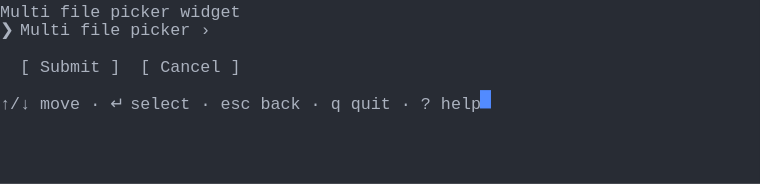
t = 0.00 s
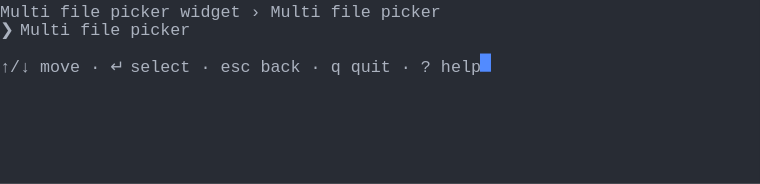
t = 1.37 s
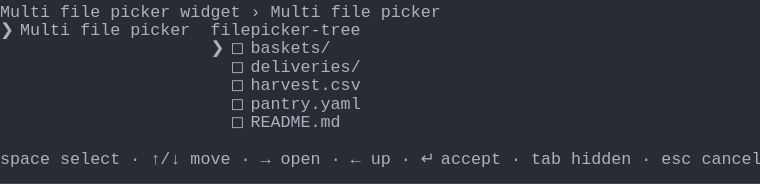
t = 2.39 s
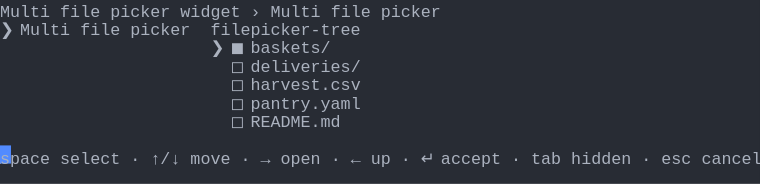
t = 3.61 s
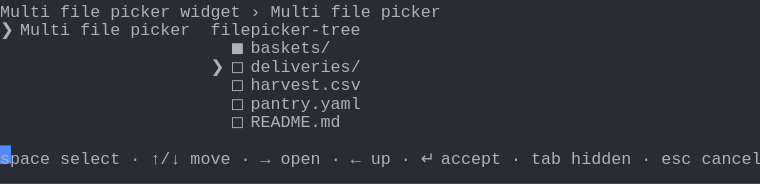
t = 4.62 s
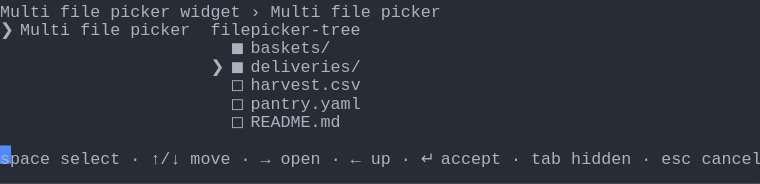
t = 6.00 s

The animated SVG that drew these frames (rendered in a browser with its animation timeline set to each time). Animation: 1 CSS @keyframes rule; one cycle of 7.38 s, repeats indefinitely.

<svg xmlns="http://www.w3.org/2000/svg" xmlns:xlink="http://www.w3.org/1999/xlink" width="760" height="183.70000000000002"><rect width="760" height="183.70000000000002" rx="0" ry="0" class="a"></rect><svg height="183.70000000000002" viewBox="0 0 76 18.37" width="760" xmlns="http://www.w3.org/2000/svg" xmlns:xlink="http://www.w3.org/1999/xlink"><style>.a{fill:rgb(40,44,52)}.b{font-family:Consolas,"Courier New",Courier,"Liberation Mono",monospace}.c{fill:rgb(171,178,191);white-space:pre}.d{fill:transparent}.e{fill:rgb(82,139,255)}.g{animation-duration:7.375s;animation-iteration-count:infinite;animation-name:f;animation-timing-function:steps(1,end)}@keyframes f{0%{transform:translateX(-0px)}0%{transform:translateX(-76px)}18.6%{transform:translateX(-152px)}29.7%{transform:translateX(-228px)}40.7%{transform:translateX(-304px)}51.7%{transform:translateX(-380px)}62.7%{transform:translateX(-456px)}100%{transform:translateX(-532px)}}</style><g font-family="Consolas, &quot;Courier New&quot;, Courier, &quot;Liberation Mono&quot;, monospace" font-size="1.67" class="b"><defs><symbol id="1"><text x="0" y="1.67" class="c">↑/↓</text><text x="4.008" y="1.67" class="c">move</text><text x="9.017999999999999" y="1.67" class="c">·</text><text x="11.021999999999998" y="1.67" class="c">↵</text><text x="13.026" y="1.67" class="c">select</text><text x="20.04" y="1.67" class="c">·</text><text x="22.043999999999997" y="1.67" class="c">esc</text><text x="26.052" y="1.67" class="c">back</text><text x="31.061999999999998" y="1.67" class="c">·</text><text x="33.065999999999995" y="1.67" class="c">q</text><text x="35.06999999999999" y="1.67" class="c">quit</text><text x="40.08" y="1.67" class="c">·</text><text x="42.083999999999996" y="1.67" class="c">?</text><text x="44.087999999999994" y="1.67" class="c">help</text></symbol><symbol id="2"><text x="0" y="1.67" class="c">Multi</text><text x="6.012" y="1.67" class="c">file</text><text x="11.021999999999998" y="1.67" class="c">picker</text><text x="18.035999999999998" y="1.67" class="c">widget</text><text x="25.05" y="1.67" class="c">›</text><text x="27.054" y="1.67" class="c">Multi</text><text x="33.065999999999995" y="1.67" class="c">file</text><text x="38.07599999999999" y="1.67" class="c">picker</text></symbol><symbol id="3"><text x="0" y="1.67" class="c">❯</text><text x="2.004" y="1.67" class="c">Multi</text><text x="8.016" y="1.67" class="c">file</text><text x="13.026" y="1.67" class="c">picker</text><text x="21.041999999999998" y="1.67" class="c">filepicker-tree</text></symbol><symbol id="4"><text x="23.045999999999996" y="1.67" class="c">◻</text><text x="25.05" y="1.67" class="c">deliveries/</text></symbol><symbol id="5"><text x="23.045999999999996" y="1.67" class="c">◻</text><text x="25.05" y="1.67" class="c">harvest.csv</text></symbol><symbol id="6"><text x="23.045999999999996" y="1.67" class="c">◻</text><text x="25.05" y="1.67" class="c">pantry.yaml</text></symbol><symbol id="7"><text x="23.045999999999996" y="1.67" class="c">◻</text><text x="25.05" y="1.67" class="c">README.md</text></symbol><symbol id="8"><text x="0" y="1.67" class="c">space</text><text x="6.012" y="1.67" class="c">select</text><text x="13.026" y="1.67" class="c">·</text><text x="15.029999999999998" y="1.67" class="c">↑/↓</text><text x="19.037999999999997" y="1.67" class="c">move</text><text x="24.048" y="1.67" class="c">·</text><text x="26.052" y="1.67" class="c">→</text><text x="28.055999999999997" y="1.67" class="c">open</text><text x="33.065999999999995" y="1.67" class="c">·</text><text x="35.06999999999999" y="1.67" class="c">←</text><text x="37.074" y="1.67" class="c">up</text><text x="40.08" y="1.67" class="c">·</text><text x="42.083999999999996" y="1.67" class="c">↵</text><text x="44.087999999999994" y="1.67" class="c">accept</text><text x="51.102" y="1.67" class="c">·</text><text x="53.105999999999995" y="1.67" class="c">tab</text><text x="57.114" y="1.67" class="c">hidden</text><text x="64.128" y="1.67" class="c">·</text><text x="66.13199999999999" y="1.67" class="c">esc</text><text x="70.13999999999999" y="1.67" class="c">cancel</text></symbol><symbol id="9"><text x="23.045999999999996" y="1.67" class="c">◼</text><text x="25.05" y="1.67" class="c">baskets/</text></symbol><symbol id="10"><text x="21.041999999999998" y="1.67" class="c">❯</text><text x="23.045999999999996" y="1.67" class="c">◼</text><text x="25.05" y="1.67" class="c">deliveries/</text></symbol><symbol id="a"><rect height="10" width="76" x="0" y="0" class="d"></rect></symbol><symbol id="b"><rect height="1.837" width="1.1022" class="e"></rect></symbol></defs><rect height="18.37" width="76" class="a"></rect><g class="g"><svg x="0" y="0" width="608"><svg x="0"><use xlink:href="#a"></use><use xlink:href="#b" x="-0.0040000000000000036" y="0"></use></svg><svg x="76"><use xlink:href="#a"></use><use xlink:href="#b" x="47.996" y="9.01"></use><text x="0" y="1.67" class="c">Multi</text><text x="6.012" y="1.67" class="c">file</text><text x="11.021999999999998" y="1.67" class="c">picker</text><text x="18.035999999999998" y="1.67" class="c">widget</text><text x="0" y="3.5069999999999997" class="c">❯</text><text x="2.004" y="3.5069999999999997" class="c">Multi</text><text x="8.016" y="3.5069999999999997" class="c">file</text><text x="13.026" y="3.5069999999999997" class="c">picker</text><text x="20.04" y="3.5069999999999997" class="c">›</text><text x="2.004" y="7.181" class="c">[</text><text x="4.008" y="7.181" class="c">Submit</text><text x="11.021999999999998" y="7.181" class="c">]</text><text x="14.027999999999999" y="7.181" class="c">[</text><text x="16.032" y="7.181" class="c">Cancel</text><text x="23.045999999999996" y="7.181" class="c">]</text><use xlink:href="#1" y="9.185"></use></svg><svg x="152"><use xlink:href="#a"></use><use xlink:href="#b" x="47.996" y="5.336"></use><use xlink:href="#2" y="0"></use><text x="0" y="3.5069999999999997" class="c">❯</text><text x="2.004" y="3.5069999999999997" class="c">Multi</text><text x="8.016" y="3.5069999999999997" class="c">file</text><text x="13.026" y="3.5069999999999997" class="c">picker</text><use xlink:href="#1" y="5.511"></use></svg><svg x="228"><use xlink:href="#a"></use><use xlink:href="#b" x="75.996" y="14.520999999999999"></use><use xlink:href="#2" y="0"></use><use xlink:href="#3" y="1.837"></use><text x="21.041999999999998" y="5.343999999999999" class="c">❯</text><text x="23.045999999999996" y="5.343999999999999" class="c">◻</text><text x="25.05" y="5.343999999999999" class="c">baskets/</text><use xlink:href="#4" y="5.511"></use><use xlink:href="#5" y="7.348"></use><use xlink:href="#6" y="9.185"></use><use xlink:href="#7" y="11.022"></use><use xlink:href="#8" y="14.696"></use></svg><svg x="304"><use xlink:href="#a"></use><use xlink:href="#b" x="75.996" y="14.520999999999999"></use><use xlink:href="#2" y="0"></use><use xlink:href="#3" y="1.837"></use><text x="21.041999999999998" y="5.343999999999999" class="c">❯</text><text x="23.045999999999996" y="5.343999999999999" class="c">◼</text><text x="25.05" y="5.343999999999999" class="c">baskets/</text><use xlink:href="#4" y="5.511"></use><use xlink:href="#5" y="7.348"></use><use xlink:href="#6" y="9.185"></use><use xlink:href="#7" y="11.022"></use><use xlink:href="#8" y="14.696"></use></svg><svg x="380"><use xlink:href="#a"></use><use xlink:href="#b" x="75.996" y="14.520999999999999"></use><use xlink:href="#2" y="0"></use><use xlink:href="#3" y="1.837"></use><use xlink:href="#9" y="3.674"></use><text x="21.041999999999998" y="7.181" class="c">❯</text><text x="23.045999999999996" y="7.181" class="c">◻</text><text x="25.05" y="7.181" class="c">deliveries/</text><use xlink:href="#5" y="7.348"></use><use xlink:href="#6" y="9.185"></use><use xlink:href="#7" y="11.022"></use><use xlink:href="#8" y="14.696"></use></svg><svg x="456"><use xlink:href="#a"></use><use xlink:href="#b" x="75.996" y="14.520999999999999"></use><use xlink:href="#2" y="0"></use><use xlink:href="#3" y="1.837"></use><use xlink:href="#9" y="3.674"></use><use xlink:href="#10" y="5.511"></use><use xlink:href="#5" y="7.348"></use><use xlink:href="#6" y="9.185"></use><use xlink:href="#7" y="11.022"></use><use xlink:href="#8" y="14.696"></use></svg><svg x="532"><use xlink:href="#a"></use><use xlink:href="#b" x="0.996" y="16.358"></use><use xlink:href="#2" y="0"></use><use xlink:href="#3" y="1.837"></use><use xlink:href="#9" y="3.674"></use><use xlink:href="#10" y="5.511"></use><use xlink:href="#5" y="7.348"></use><use xlink:href="#6" y="9.185"></use><use xlink:href="#7" y="11.022"></use><use xlink:href="#8" y="14.696"></use></svg></svg></g></g></svg></svg>
